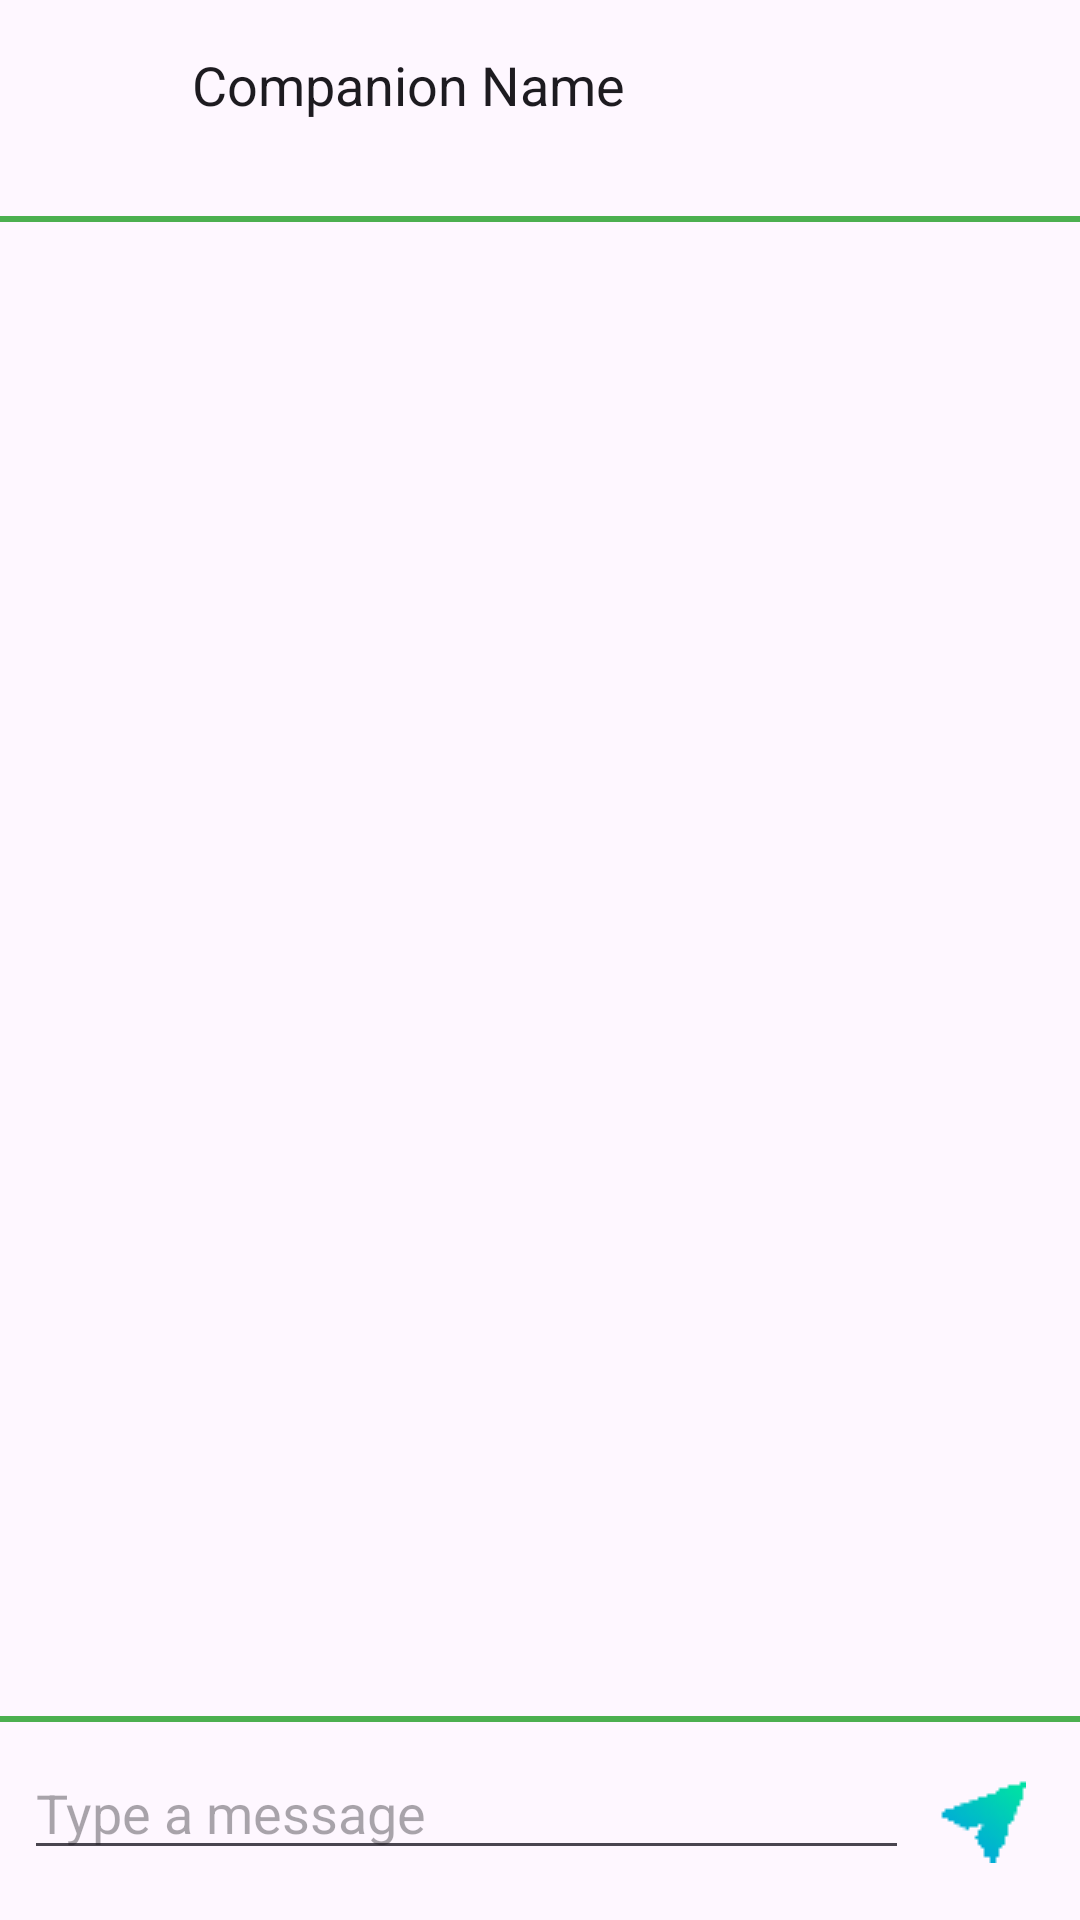

Layout XML and referenced resources for this Android screen:
<!-- AndroidManifest.xml: application theme Theme.MyApplication -->
<!-- res/layout/activity_companion_chat.xml -->
<?xml version="1.0" encoding="utf-8"?>
<RelativeLayout
    xmlns:android="http://schemas.android.com/apk/res/android"
    android:layout_width="match_parent"
    android:layout_height="match_parent"
    >

    
    <LinearLayout
        android:id="@+id/companionHeader"
        android:layout_width="match_parent"
        android:layout_height="wrap_content"
        android:orientation="horizontal"
        android:padding="16dp"
        android:background="?attr/colorSurface">

        <ImageView
            android:id="@+id/companionImage"
            android:layout_width="40dp"
            android:layout_height="40dp"
            android:src="@drawable/profile_user"
            android:scaleType="centerCrop"
            android:layout_marginEnd="8dp" />

        <TextView
            android:id="@+id/companionName"
            android:layout_width="wrap_content"
            android:layout_height="wrap_content"
            android:text="Companion Name"
            android:textSize="18sp"
            android:textColor="?attr/colorOnSurface"
            android:gravity="center_vertical" />
    </LinearLayout>

    
    <View
        android:id="@+id/headerDivider"
        android:layout_width="match_parent"
        android:layout_height="2dp"
        android:layout_below="@id/companionHeader"
        android:background="?attr/colorPrimary" />

    
    <androidx.recyclerview.widget.RecyclerView
        android:id="@+id/chatRecyclerView"
        android:layout_width="match_parent"
        android:layout_height="0dp"
        android:layout_below="@id/headerDivider"
        android:layout_above="@id/inputLayout"
        android:padding="8dp" />

    
    <View
        android:id="@+id/inputDivider"
        android:layout_width="match_parent"
        android:layout_height="2dp"
        android:layout_above="@id/inputLayout"
        android:background="?attr/colorPrimary" />

    
    <LinearLayout
        android:id="@+id/inputLayout"
        android:layout_width="match_parent"
        android:layout_height="wrap_content"
        android:layout_alignParentBottom="true"
        android:orientation="horizontal"
        android:padding="8dp"
        android:background="?attr/colorSurface">

        <EditText
            android:id="@+id/inputField"
            android:layout_width="0dp"
            android:layout_height="wrap_content"
            android:layout_weight="1"
            android:hint="Type a message"
            android:textColor="?attr/colorOnSurface" />

        <ImageButton
            android:id="@+id/sendButton"
            android:layout_width="49dp"
            android:layout_height="50dp"
            android:background="?attr/colorSurface"
            android:contentDescription="Send Message"
            android:src="@drawable/send" />
    </LinearLayout>

</RelativeLayout>
<!-- resources referenced by this layout -->
<resources>
  <!-- drawable send: png bitmap (drawable, 1081 bytes) -->
  <style name="Theme.MyApplication" parent="Base.Theme.MyApplication" />
  <style name="Base.Theme.MyApplication" parent="Theme.Material3.DayNight.NoActionBar">
          
          
          <item name="colorPrimary">#4CAF50</item>
          <item name="colorOnPrimary">#FFFFFF</item>
      </style>
</resources>
